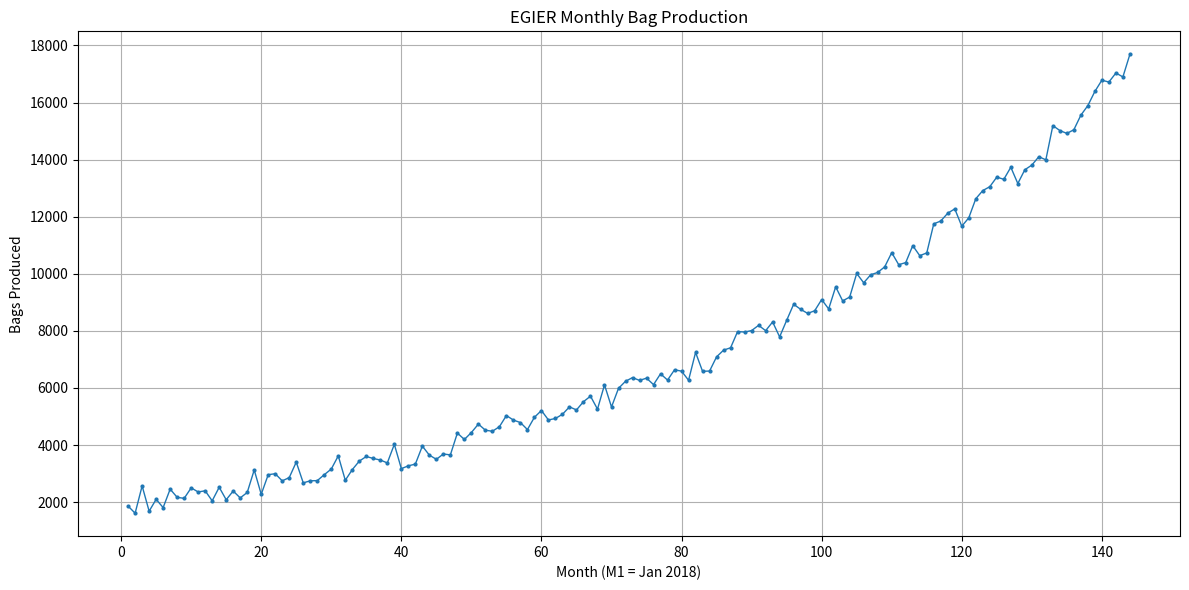
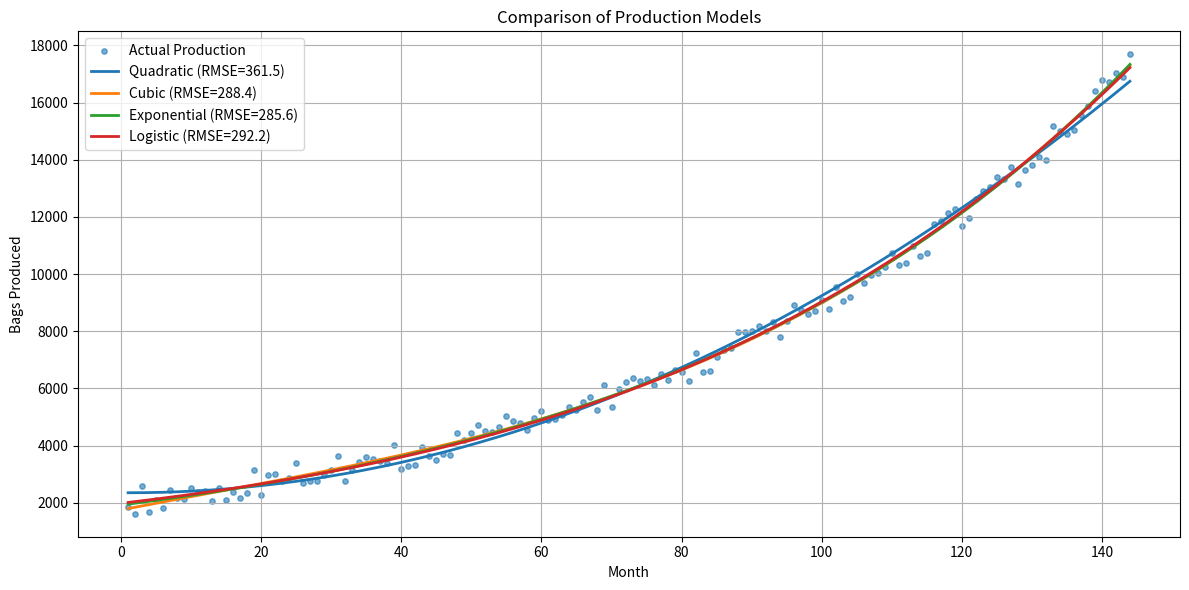
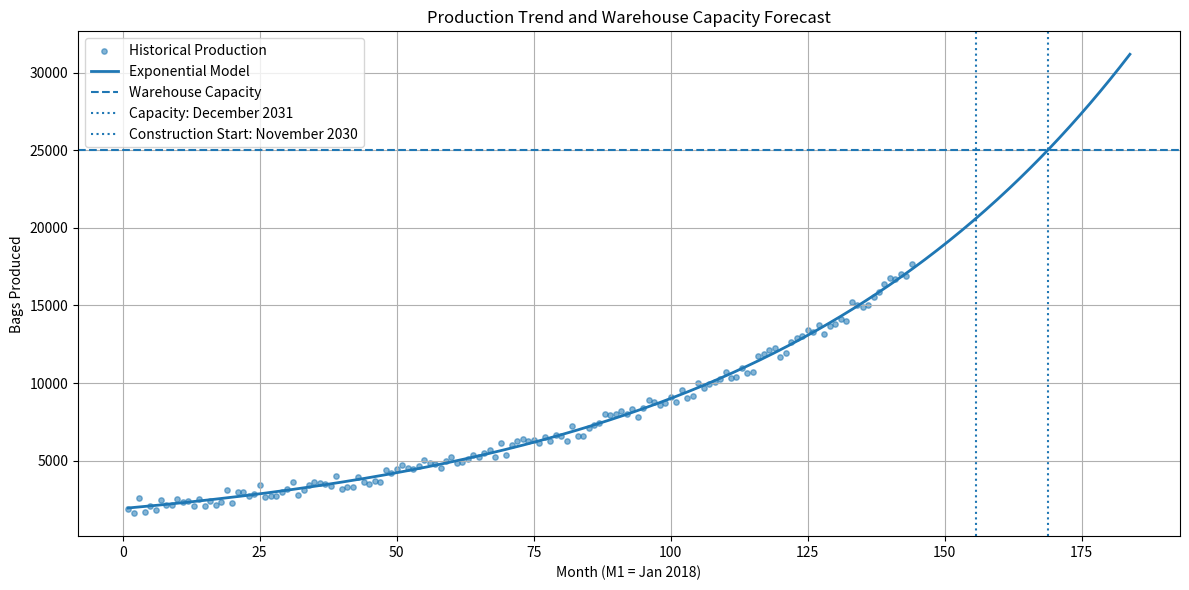
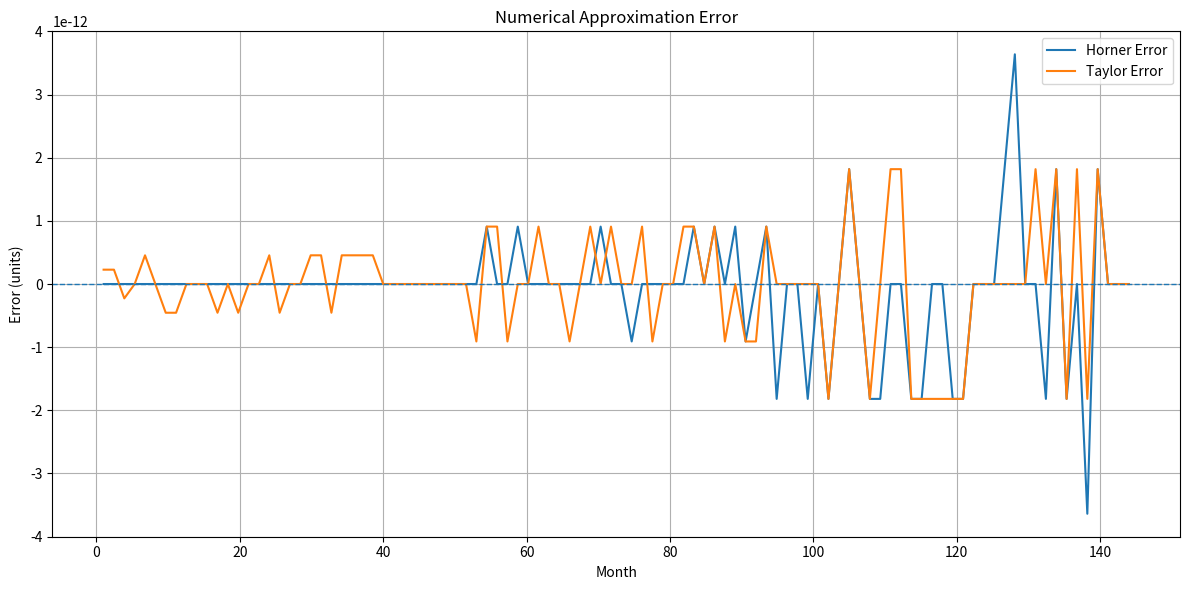

The script that saved these images, in order:
import numpy as np
import matplotlib.pyplot as plt
from scipy.optimize import curve_fit, brentq

plt.rcParams["figure.figsize"] = (12, 6)
plt.rcParams["axes.grid"] = True


production = np.array([1863, 1614, 2570, 1685, 2101, 1811, 2457, 2171, 2134, 2502, 2358, 2399, 2048, 2523, 2086, 2391, 2150, 2340, 3129, 2277, 2964, 2997, 2747, 2862, 3405, 2677, 2749, 2755, 2963, 3161, 3623, 2768, 3141, 3439, 3601, 3531, 3477, 3376, 4027, 3175, 3274, 3334, 3964, 3649, 3502, 3688, 3657, 4422, 4197, 4441, 4736, 4521, 4485, 4644, 5036, 4876, 4789, 4544, 4975, 5211, 4880, 4933, 5079, 5339, 5232, 5520, 5714, 5260, 6110, 5334, 5988, 6235, 6365, 6266, 6345, 6118, 6497, 6278, 6638, 6590, 6271, 7246, 6584, 6594, 7092, 7326, 7409, 7976, 7959, 8012, 8195, 8008, 8313, 7791, 8368, 8933, 8756, 8613, 8705, 9098, 8769, 9544, 9050, 9186, 10012, 9685, 9966, 10048, 10244, 10740, 10318, 10393, 10986, 10635, 10731, 11749, 11849, 12123, 12274, 11666, 11960, 12629, 12915, 13051, 13387, 13309, 13732, 13162, 13644, 13808, 14101, 13992, 15191, 15018, 14917, 15046, 15556, 15893, 16388, 16782, 16716, 17033, 16896, 17689], dtype=float)
months = np.arange(1, len(production) + 1)

print(f"Observations: {len(production)} months")
print(f"Period: January 2018 - December 2023")
print(f"First recorded production: {production[0]:,.0f} units")
print(f"Last recorded production: {production[-1]:,.0f} units")


plt.figure()
plt.plot(months, production, marker="o", markersize=2, linewidth=1)
plt.title("EGIER Monthly Bag Production")
plt.xlabel("Month (M1 = Jan 2018)")
plt.ylabel("Bags Produced")
plt.tight_layout()
plt.show()


def quadratic_model(x, a, b, c):
    return a * x**2 + b * x + c

def cubic_model(x, a, b, c, d):
    return a * x**3 + b * x**2 + c * x + d

def exponential_model(x, a, b, c):
    return a * np.exp(b * x) + c

def logistic_model(x, a, b, c, d):
    return a / (1 + np.exp(-b * (x - c))) + d

def rmse(y_true, y_pred):
    return np.sqrt(np.mean((y_true - y_pred) ** 2))


models = {}

# Polynomial fits
quad_params = np.polyfit(months, production, 2)
cubic_params = np.polyfit(months, production, 3)

models["Quadratic"] = {
    "function": quadratic_model,
    "params": quad_params,
    "prediction": quadratic_model(months, *quad_params),
}

models["Cubic"] = {
    "function": cubic_model,
    "params": cubic_params,
    "prediction": cubic_model(months, *cubic_params),
}

# Exponential fit
exp_params, _ = curve_fit(
    exponential_model,
    months,
    production,
    p0=[1000, 0.01, 0],
    maxfev=20000
)

models["Exponential"] = {
    "function": exponential_model,
    "params": exp_params,
    "prediction": exponential_model(months, *exp_params),
}

# Logistic fit with sensible bounds
logistic_params, _ = curve_fit(
    logistic_model,
    months,
    production,
    p0=[20000, 0.03, 100, 0],
    bounds=([0, 0, 1, -50000], [100000, 1, 300, 50000]),
    maxfev=50000
)

models["Logistic"] = {
    "function": logistic_model,
    "params": logistic_params,
    "prediction": logistic_model(months, *logistic_params),
}

for name, result in models.items():
    result["rmse"] = rmse(production, result["prediction"])

results = sorted(
    [(name, result["rmse"]) for name, result in models.items()],
    key=lambda x: x[1]
)

print("Model comparison:")
for name, score in results:
    print(f"{name:12s} RMSE = {score:,.2f}")

best_name = results[0][0]
best = models[best_name]

print(f"\nSelected model: {best_name}")


x_fit = np.linspace(1, 144, 300)

plt.figure()
plt.scatter(months, production, s=15, alpha=0.6, label="Actual Production")

for name, result in models.items():
    plt.plot(
        x_fit,
        result["function"](x_fit, *result["params"]),
        linewidth=2,
        label=f"{name} (RMSE={result['rmse']:.1f})"
    )

plt.title("Comparison of Production Models")
plt.xlabel("Month")
plt.ylabel("Bags Produced")
plt.legend()
plt.tight_layout()
plt.show()


capacity = 25_000
construction_lead_time = 13  # months

def model_value(t):
    return best["function"](t, *best["params"])

# Find a sign-changing interval beyond the observed period.
search_months = np.linspace(144, 1000, 5000)
values = model_value(search_months) - capacity

crossing_indices = np.where(values[:-1] * values[1:] <= 0)[0]

if len(crossing_indices) == 0:
    raise RuntimeError("No capacity crossing found in the search range.")

i = crossing_indices[0]
critical_month = brentq(
    lambda t: model_value(t) - capacity,
    search_months[i],
    search_months[i + 1]
)

construction_start = critical_month - construction_lead_time

print(f"Selected model: {best_name}")
print(f"Warehouse capacity: {capacity:,.0f} units")
print(f"Capacity reached at approximately Month {critical_month:.2f}")
print(f"Recommended construction start: approximately Month {construction_start:.2f}")


def month_to_date(month_number):
    month_number = float(month_number)
    year = 2018 + int((month_number - 1) // 12)
    month = int((month_number - 1) % 12) + 1
    month_names = [
        "January", "February", "March", "April", "May", "June",
        "July", "August", "September", "October", "November", "December"
    ]
    return f"{month_names[month - 1]} {year}"

print("=== Capacity Planning Result ===")
print(f"Production reaches {capacity:,.0f} units: {month_to_date(critical_month)}")
print(f"Construction should start around: {month_to_date(construction_start)}")
print(f"Construction lead time: {construction_lead_time} months")


forecast_months = np.linspace(1, max(critical_month + 15, 160), 500)

plt.figure()
plt.scatter(months, production, s=15, alpha=0.55, label="Historical Production")
plt.plot(
    forecast_months,
    model_value(forecast_months),
    linewidth=2,
    label=f"{best_name} Model"
)
plt.axhline(capacity, linestyle="--", linewidth=1.5, label="Warehouse Capacity")
plt.axvline(
    critical_month,
    linestyle=":",
    linewidth=1.5,
    label=f"Capacity: {month_to_date(critical_month)}"
)
plt.axvline(
    construction_start,
    linestyle=":",
    linewidth=1.5,
    label=f"Construction Start: {month_to_date(construction_start)}"
)

plt.title("Production Trend and Warehouse Capacity Forecast")
plt.xlabel("Month (M1 = Jan 2018)")
plt.ylabel("Bags Produced")
plt.legend()
plt.tight_layout()
plt.show()


a, b, c, d = cubic_params

def cubic_horner(x):
    return ((a * x + b) * x + c) * x + d

def cubic_taylor(x, center=72):
    h = x - center
    f = cubic_model(center, a, b, c, d)
    df = 3 * a * center**2 + 2 * b * center + c
    ddf = 6 * a * center + 2 * b
    dddf = 6 * a

    return (
        f
        + df * h
        + 0.5 * ddf * h**2
        + (1 / 6) * dddf * h**3
    )

test_months = np.linspace(1, 144, 100)
direct = cubic_model(test_months, a, b, c, d)
horner = cubic_horner(test_months)
taylor = cubic_taylor(test_months)

horner_error = np.max(np.abs(direct - horner))
taylor_error = np.max(np.abs(direct - taylor))

print(f"Maximum Horner absolute error: {horner_error:.10f}")
print(f"Maximum Taylor absolute error: {taylor_error:.10f}")


plt.figure()
plt.plot(test_months, direct - horner, label="Horner Error")
plt.plot(test_months, direct - taylor, label="Taylor Error")
plt.axhline(0, linestyle="--", linewidth=1)
plt.title("Numerical Approximation Error")
plt.xlabel("Month")
plt.ylabel("Error (units)")
plt.legend()
plt.tight_layout()
plt.show()
